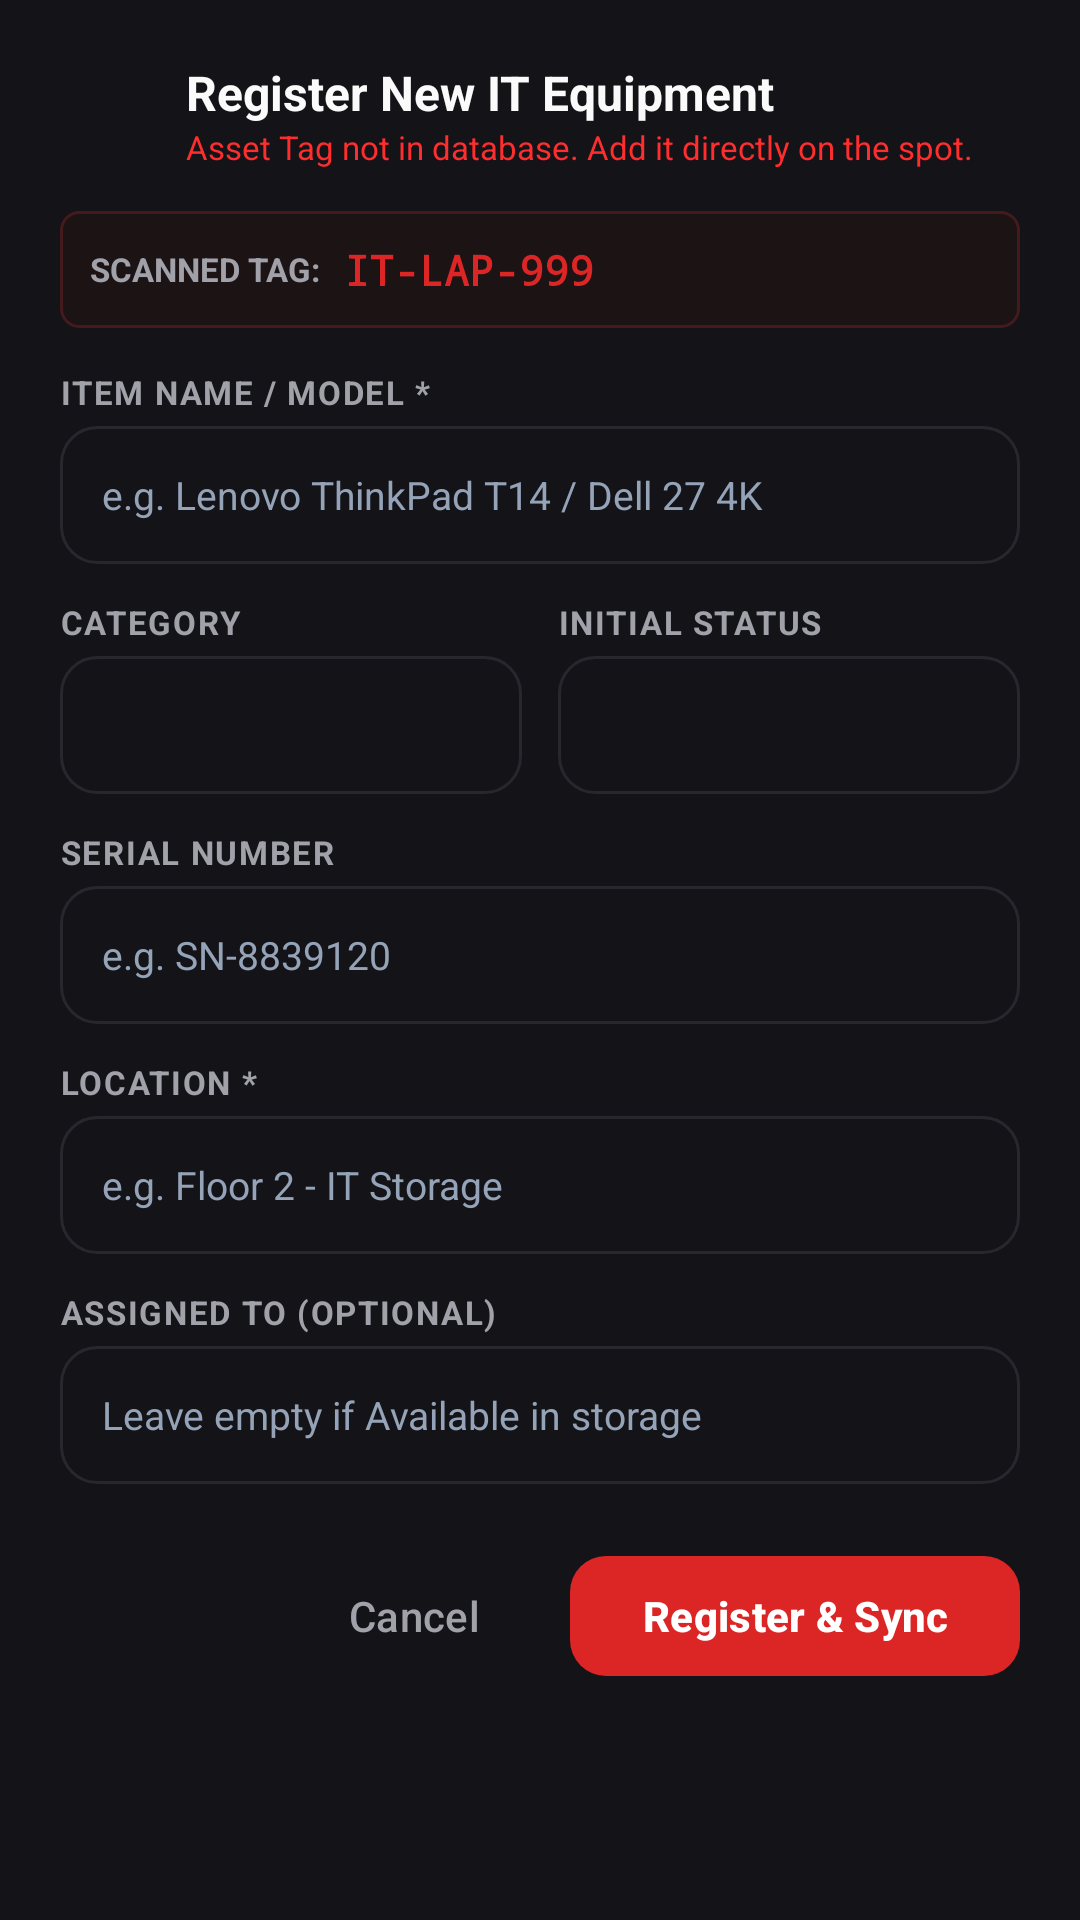

Write the Android layout XML for this screen, with the resource values it uses.
<!-- AndroidManifest.xml: application theme Theme.ITinventoryEQ -->
<!-- res/layout/dialog_register_item.xml -->
<?xml version="1.0" encoding="utf-8"?>
<ScrollView xmlns:android="http://schemas.android.com/apk/res/android"
    xmlns:app="http://schemas.android.com/apk/res-auto"
    android:layout_width="match_parent"
    android:layout_height="wrap_content"
    android:background="@color/card_surface">

    <LinearLayout
        android:layout_width="match_parent"
        android:layout_height="wrap_content"
        android:orientation="vertical"
        android:padding="20dp">

        
        <LinearLayout
            android:layout_width="match_parent"
            android:layout_height="wrap_content"
            android:orientation="horizontal"
            android:gravity="center_vertical"
            android:layout_marginBottom="14dp">

            <ImageView
                android:layout_width="32dp"
                android:layout_height="32dp"
                android:src="@drawable/logo"
                android:contentDescription="Logo" />

            <LinearLayout
                android:layout_width="0dp"
                android:layout_height="wrap_content"
                android:layout_weight="1"
                android:layout_marginStart="10dp"
                android:orientation="vertical">

                <TextView
                    android:layout_width="wrap_content"
                    android:layout_height="wrap_content"
                    android:text="@string/register_new_title"
                    android:textSize="16sp"
                    android:textStyle="bold"
                    android:textColor="@color/text_primary" />

                <TextView
                    android:layout_width="wrap_content"
                    android:layout_height="wrap_content"
                    android:text="Asset Tag not in database. Add it directly on the spot."
                    android:textSize="11sp"
                    android:textColor="@color/accent" />
            </LinearLayout>
        </LinearLayout>

        
        <LinearLayout
            android:layout_width="match_parent"
            android:layout_height="wrap_content"
            android:orientation="horizontal"
            android:background="@drawable/bg_asset_tag_pill"
            android:padding="10dp"
            android:gravity="center_vertical"
            android:layout_marginBottom="14dp">

            <TextView
                android:layout_width="wrap_content"
                android:layout_height="wrap_content"
                android:text="SCANNED TAG:"
                android:textSize="11sp"
                android:textStyle="bold"
                android:textColor="@color/text_secondary"
                android:layout_marginEnd="8dp" />

            <TextView
                android:id="@+id/tvNewAssetTag"
                android:layout_width="wrap_content"
                android:layout_height="wrap_content"
                android:text="IT-LAP-999"
                android:textSize="14sp"
                android:fontFamily="monospace"
                android:textStyle="bold"
                android:textColor="@color/primary" />
        </LinearLayout>

        
        <TextView
            android:layout_width="wrap_content"
            android:layout_height="wrap_content"
            android:text="ITEM NAME / MODEL *"
            android:textSize="11sp"
            android:textStyle="bold"
            android:textColor="@color/text_secondary"
            android:letterSpacing="0.05"
            android:layout_marginBottom="4dp" />

        <EditText
            android:id="@+id/etNewItemName"
            android:layout_width="match_parent"
            android:layout_height="46dp"
            android:background="@drawable/bg_edit_text"
            android:hint="e.g. Lenovo ThinkPad T14 / Dell 27 4K"
            android:inputType="textCapWords"
            android:textColor="@color/text_primary"
            android:textColorHint="#94A3B8"
            android:textSize="13sp"
            android:layout_marginBottom="12dp" />

        
        <LinearLayout
            android:layout_width="match_parent"
            android:layout_height="wrap_content"
            android:orientation="horizontal"
            android:layout_marginBottom="12dp">

            <LinearLayout
                android:layout_width="0dp"
                android:layout_height="wrap_content"
                android:layout_weight="1"
                android:orientation="vertical"
                android:layout_marginEnd="6dp">

                <TextView
                    android:layout_width="wrap_content"
                    android:layout_height="wrap_content"
                    android:text="CATEGORY"
                    android:textSize="11sp"
                    android:textStyle="bold"
                    android:textColor="@color/text_secondary"
                    android:letterSpacing="0.05"
                    android:layout_marginBottom="4dp" />

                <Spinner
                    android:id="@+id/spinnerNewCategory"
                    android:layout_width="match_parent"
                    android:layout_height="46dp"
                    android:background="@drawable/bg_edit_text" />
            </LinearLayout>

            <LinearLayout
                android:layout_width="0dp"
                android:layout_height="wrap_content"
                android:layout_weight="1"
                android:orientation="vertical"
                android:layout_marginStart="6dp">

                <TextView
                    android:layout_width="wrap_content"
                    android:layout_height="wrap_content"
                    android:text="INITIAL STATUS"
                    android:textSize="11sp"
                    android:textStyle="bold"
                    android:textColor="@color/text_secondary"
                    android:letterSpacing="0.05"
                    android:layout_marginBottom="4dp" />

                <Spinner
                    android:id="@+id/spinnerNewStatus"
                    android:layout_width="match_parent"
                    android:layout_height="46dp"
                    android:background="@drawable/bg_edit_text" />
            </LinearLayout>
        </LinearLayout>

        
        <TextView
            android:layout_width="wrap_content"
            android:layout_height="wrap_content"
            android:text="SERIAL NUMBER"
            android:textSize="11sp"
            android:textStyle="bold"
            android:textColor="@color/text_secondary"
            android:letterSpacing="0.05"
            android:layout_marginBottom="4dp" />

        <EditText
            android:id="@+id/etNewSerial"
            android:layout_width="match_parent"
            android:layout_height="46dp"
            android:background="@drawable/bg_edit_text"
            android:hint="e.g. SN-8839120"
            android:inputType="textCapCharacters"
            android:textColor="@color/text_primary"
            android:textColorHint="#94A3B8"
            android:textSize="13sp"
            android:layout_marginBottom="12dp" />

        
        <TextView
            android:layout_width="wrap_content"
            android:layout_height="wrap_content"
            android:text="LOCATION *"
            android:textSize="11sp"
            android:textStyle="bold"
            android:textColor="@color/text_secondary"
            android:letterSpacing="0.05"
            android:layout_marginBottom="4dp" />

        <EditText
            android:id="@+id/etNewLocation"
            android:layout_width="match_parent"
            android:layout_height="46dp"
            android:background="@drawable/bg_edit_text"
            android:hint="e.g. Floor 2 - IT Storage"
            android:inputType="text"
            android:textColor="@color/text_primary"
            android:textColorHint="#94A3B8"
            android:textSize="13sp"
            android:layout_marginBottom="12dp" />

        
        <TextView
            android:layout_width="wrap_content"
            android:layout_height="wrap_content"
            android:text="ASSIGNED TO (OPTIONAL)"
            android:textSize="11sp"
            android:textStyle="bold"
            android:textColor="@color/text_secondary"
            android:letterSpacing="0.05"
            android:layout_marginBottom="4dp" />

        <EditText
            android:id="@+id/etNewAssignedTo"
            android:layout_width="match_parent"
            android:layout_height="46dp"
            android:background="@drawable/bg_edit_text"
            android:hint="Leave empty if Available in storage"
            android:inputType="textPersonName"
            android:textColor="@color/text_primary"
            android:textColorHint="#94A3B8"
            android:textSize="13sp"
            android:layout_marginBottom="20dp" />

        
        <LinearLayout
            android:layout_width="match_parent"
            android:layout_height="wrap_content"
            android:orientation="horizontal"
            android:gravity="end">

            <com.google.android.material.button.MaterialButton
                android:id="@+id/btnNewCancel"
                android:layout_width="wrap_content"
                android:layout_height="48dp"
                android:text="@string/btn_cancel"
                android:textColor="@color/text_secondary"
                app:cornerRadius="12dp"
                style="@style/Widget.Material3.Button.TextButton"
                android:layout_marginEnd="8dp" />

            <com.google.android.material.button.MaterialButton
                android:id="@+id/btnNewRegisterSync"
                android:layout_width="wrap_content"
                android:layout_height="48dp"
                android:text="Register &amp; Sync"
                android:textStyle="bold"
                android:textColor="@color/white"
                app:backgroundTint="@color/primary"
                app:cornerRadius="12dp" />
        </LinearLayout>

    </LinearLayout>
</ScrollView>
<!-- resources referenced by this layout -->
<resources>
  <color name="accent">#FF2E2E</color>
  <color name="card_surface">#141418</color>
  <color name="primary">#DC2626</color>
  <color name="text_primary">#FAFAFA</color>
  <color name="text_secondary">#A1A1AA</color>
  <color name="white">#FFFFFF</color>
  <!-- drawable bg_asset_tag_pill (drawable) -->
  <?xml version="1.0" encoding="utf-8"?>
  <shape xmlns:android="http://schemas.android.com/apk/res/android"
      android:shape="rectangle">
      <corners android:radius="6dp" />
      <solid android:color="#1C1315" />
      <stroke android:width="1dp" android:color="#451A1D" />
      <padding
          android:left="8dp"
          android:top="3dp"
          android:right="8dp"
          android:bottom="3dp" />
  </shape>
  <!-- drawable bg_edit_text (drawable) -->
  <?xml version="1.0" encoding="utf-8"?>
  <shape xmlns:android="http://schemas.android.com/apk/res/android"
      android:shape="rectangle">
      <corners android:radius="12dp" />
      <solid android:color="@color/card_surface" />
      <stroke android:width="1dp" android:color="@color/border_light" />
      <padding
          android:left="14dp"
          android:top="12dp"
          android:right="14dp"
          android:bottom="12dp" />
  </shape>
  <string name="btn_cancel">Cancel</string>
  <string name="register_new_title">Register New IT Equipment</string>
  <style name="Theme.ITinventoryEQ" parent="Base.Theme.ITinventoryEQ" />
  <color name="border_light">#27272E</color>
  <style name="Base.Theme.ITinventoryEQ" parent="Theme.Material3.DayNight.NoActionBar">
          
          <item name="colorPrimary">@color/primary</item>
          <item name="colorPrimaryDark">@color/primary_dark</item>
          <item name="colorSecondary">@color/accent</item>
          <item name="colorAccent">@color/accent</item>
          
          
          <item name="android:windowBackground">@color/background</item>
          <item name="colorSurface">@color/card_surface</item>
          <item name="colorOnSurface">@color/text_primary</item>
          <item name="android:textColorPrimary">@color/text_primary</item>
          <item name="android:textColorSecondary">@color/text_secondary</item>
          
          
          <item name="android:statusBarColor">@color/primary</item>
          <item name="android:windowLightStatusBar">false</item>
  
          
          <item name="shapeAppearanceSmallComponent">@style/ShapeAppearance.IT.Corner12dp</item>
          <item name="shapeAppearanceMediumComponent">@style/ShapeAppearance.IT.Corner12dp</item>
      </style>
  <color name="primary_dark">#991B1B</color>
  <color name="background">#09090B</color>
  <style name="ShapeAppearance.IT.Corner12dp" parent="ShapeAppearance.Material3.Corner.Medium">
          <item name="cornerSize">12dp</item>
      </style>
</resources>
